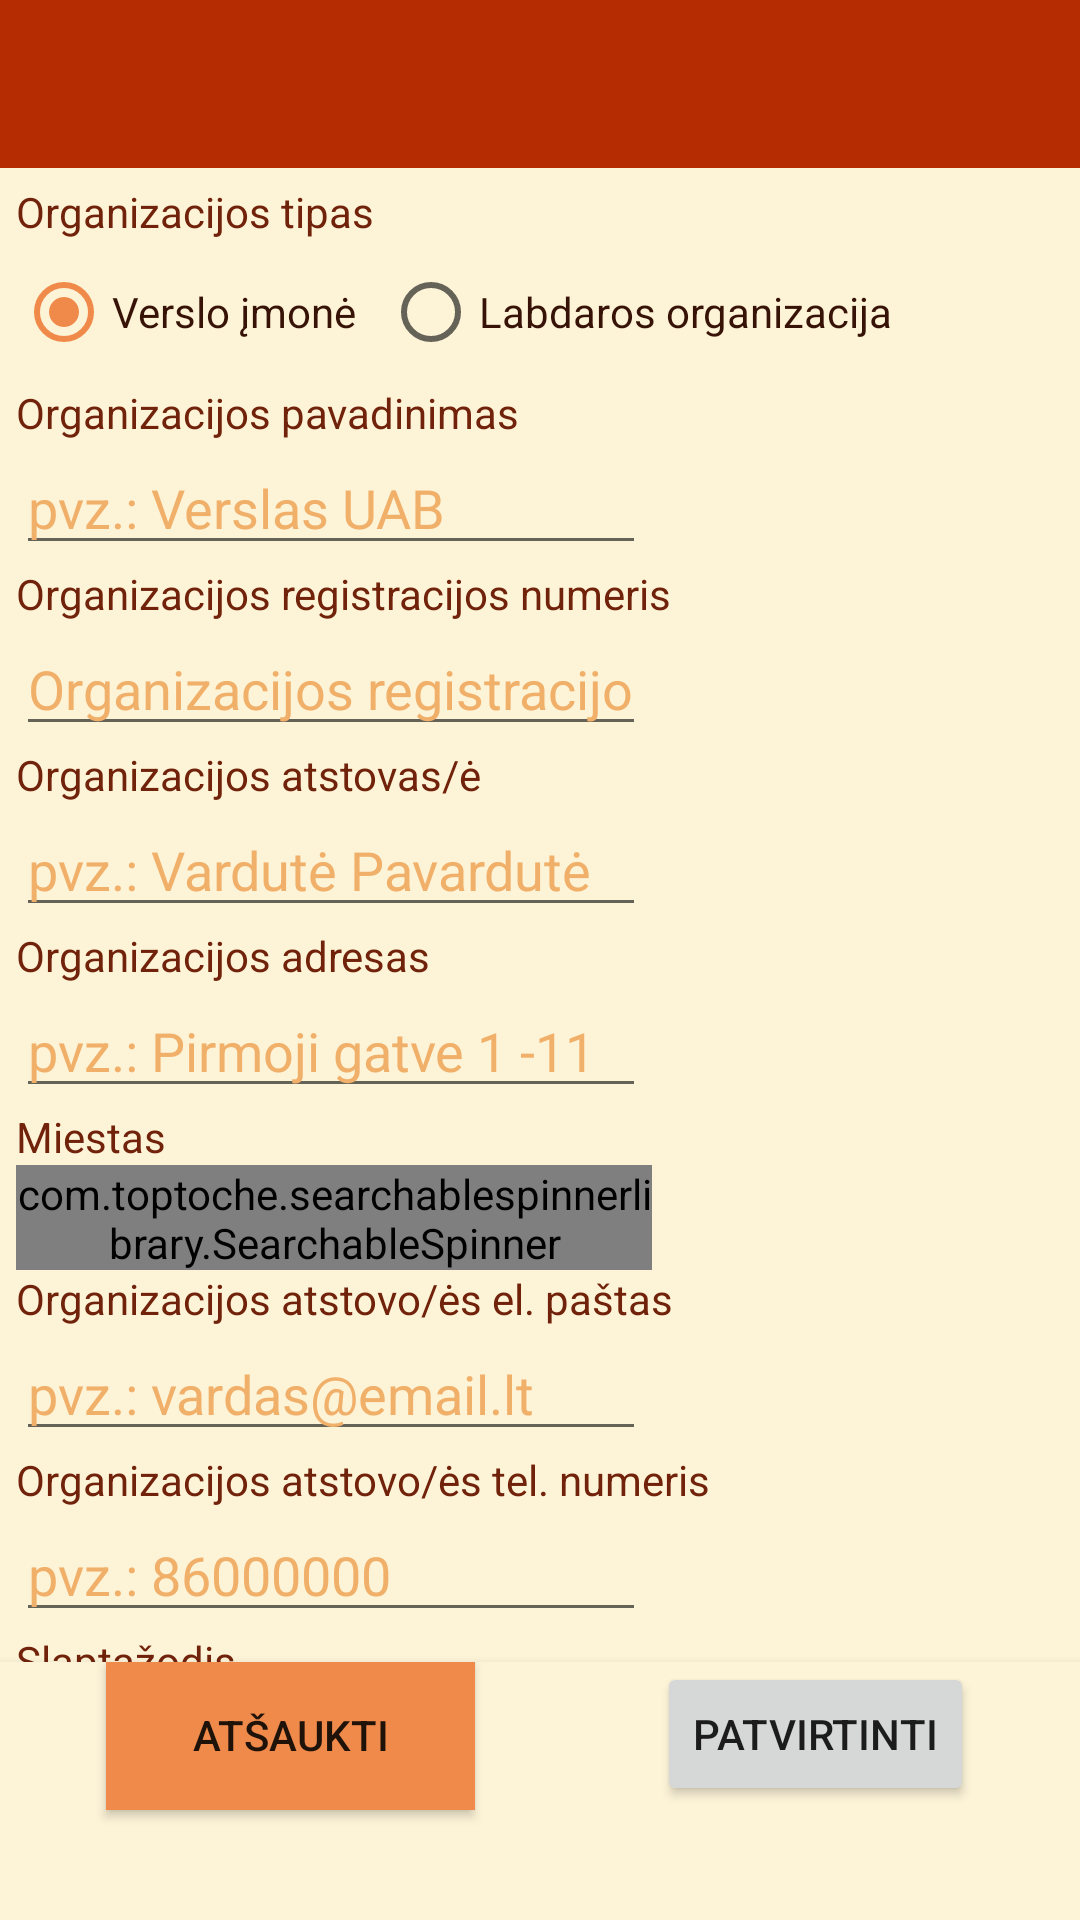

Here is an Android app screen rendered from its layout file. Give the layout XML and the strings, colors and styles it references.
<!-- AndroidManifest.xml: application theme Theme.Redistribution_app.NoActionBar -->
<!-- res/layout/activity_register.xml -->
<?xml version="1.0" encoding="utf-8"?>
<androidx.constraintlayout.widget.ConstraintLayout xmlns:android="http://schemas.android.com/apk/res/android"
    xmlns:app="http://schemas.android.com/apk/res-auto"
    xmlns:tools="http://schemas.android.com/tools"
    android:layout_width="match_parent"
    android:layout_height="match_parent"
    android:background="@color/pale_background"
    android:backgroundTint="@color/pale_background"
    tools:context=".ui.RegisterActivity">

    <com.google.android.material.appbar.AppBarLayout
        android:id="@+id/appBarLayout2"
        android:layout_width="match_parent"
        android:layout_height="wrap_content"
        android:theme="@style/Theme.Redistribution_app.AppBarOverlay"
        app:layout_constraintStart_toStartOf="parent"
        app:layout_constraintTop_toTopOf="parent">

        <androidx.appcompat.widget.Toolbar
            android:id="@+id/toolbar"
            android:layout_width="match_parent"
            android:layout_height="?attr/actionBarSize"
            android:background="?attr/colorPrimary"
            android:label="Registracija"
            app:popupTheme="@style/Theme.Redistribution_app.PopupOverlay" />

    </com.google.android.material.appbar.AppBarLayout>

    
    
    
    
    
    
    
    
    


    <androidx.constraintlayout.widget.ConstraintLayout
        android:id="@+id/buttons"
        android:layout_width="410dp"
        android:layout_height="86dp"
        android:layout_marginEnd="1dp"
        android:background="@color/pale_background"
        android:backgroundTint="@color/pale_background"
        android:elevation="5dp"
        app:layout_constraintBottom_toBottomOf="parent"
        app:layout_constraintEnd_toEndOf="parent"
        app:layout_constraintStart_toStartOf="parent">

        <Button
            android:id="@+id/reg_org_cancel"
            android:layout_width="123dp"
            android:layout_height="50dp"
            android:background="@color/mango_tango"
            android:backgroundTint="#FFFFFF"
            android:text="Atšaukti"
            app:backgroundTint="@color/mango_tango"
            app:layout_constraintBottom_toBottomOf="@+id/reg_org_accept"
            app:layout_constraintEnd_toStartOf="@+id/reg_org_accept"
            app:layout_constraintHorizontal_bias="0.5"
            app:layout_constraintStart_toStartOf="parent"
            app:layout_constraintTop_toTopOf="@+id/reg_org_accept" />

        <Button
            android:id="@+id/reg_org_accept"
            android:layout_width="wrap_content"
            android:layout_height="wrap_content"
            android:text="Patvirtinti"
            app:layout_constraintEnd_toEndOf="parent"
            app:layout_constraintHorizontal_bias="0.5"
            app:layout_constraintStart_toEndOf="@+id/reg_org_cancel" />
    </androidx.constraintlayout.widget.ConstraintLayout>

    <ScrollView
        android:layout_width="390dp"
        android:layout_height="626dp"
        android:layout_marginTop="5dp"
        app:layout_constraintBottom_toTopOf="@+id/reg_org_accept"
        app:layout_constraintEnd_toEndOf="parent"
        app:layout_constraintStart_toStartOf="parent"
        app:layout_constraintTop_toBottomOf="@+id/appBarLayout2">

        <LinearLayout
            android:id="@+id/regList"
            android:layout_width="match_parent"
            android:layout_height="wrap_content"
            android:orientation="vertical"
            android:paddingLeft="20dp">

            <TextView
                android:id="@+id/textView11"
                android:layout_width="wrap_content"
                android:layout_height="wrap_content"
                android:text="@string/org_type"
                android:textColor="@color/smokey_brown" />

            <RadioGroup
                android:id="@+id/org_type"
                android:layout_width="301dp"
                android:layout_height="wrap_content"
                android:checkedButton="@id/short_valid"
                android:orientation="horizontal">

                <RadioButton
                    android:id="@+id/VI"
                    android:layout_width="wrap_content"
                    android:layout_height="wrap_content"
                    android:layout_weight="1"
                    android:checked="true"
                    android:text="Verslo įmonė"
                    android:textColor="@color/smokey_black" />

                <RadioButton
                    android:id="@+id/LO"
                    android:layout_width="wrap_content"
                    android:layout_height="wrap_content"
                    android:layout_weight="1"
                    android:text="Labdaros organizacija"
                    android:textColor="@color/smokey_black" />
            </RadioGroup>

            <TextView
                android:id="@+id/textView7"
                android:layout_width="wrap_content"
                android:layout_height="wrap_content"
                android:text="@string/org_name"
                android:textColor="@color/smokey_brown" />

            <EditText
                android:id="@+id/reg_org_name"
                android:layout_width="wrap_content"
                android:layout_height="wrap_content"
                android:ems="10"
                android:hint="pvz.: Verslas UAB"
                android:inputType="textPersonName"
                android:textColor="@color/smokey_black"
                android:textColorHint="@color/mellow_orange" />

            <TextView
                android:id="@+id/textView5"
                android:layout_width="wrap_content"
                android:layout_height="wrap_content"
                android:text="@string/org_code"
                android:textColor="@color/smokey_brown" />

            <EditText
                android:id="@+id/reg_org_code"
                android:layout_width="wrap_content"
                android:layout_height="wrap_content"
                android:ems="10"
                android:hint="@string/org_code"
                android:inputType="number"
                android:textColor="@color/smokey_black"
                android:textColorHint="@color/mellow_orange" />

            <TextView
                android:id="@+id/textView6"
                android:layout_width="wrap_content"
                android:layout_height="wrap_content"
                android:text="@string/org_person"
                android:textColor="@color/smokey_brown" />

            <EditText
                android:id="@+id/reg_org_person"
                android:layout_width="wrap_content"
                android:layout_height="wrap_content"
                android:ems="10"
                android:hint="pvz.: Vardutė Pavardutė"
                android:inputType="textPersonName"
                android:textColor="@color/smokey_black"
                android:textColorHint="@color/mellow_orange" />

            <TextView
                android:id="@+id/textView9"
                android:layout_width="wrap_content"
                android:layout_height="wrap_content"
                android:text="@string/org_adress"
                android:textColor="@color/smokey_brown" />

            <EditText
                android:id="@+id/reg_org_adress"
                android:layout_width="wrap_content"
                android:layout_height="wrap_content"
                android:ems="10"
                android:hint="pvz.: Pirmoji gatve 1 -11"
                android:inputType="textPostalAddress"
                android:textColor="@color/smokey_black"
                android:textColorHint="@color/mellow_orange" />

            <TextView
                android:id="@+id/textView10"
                android:layout_width="wrap_content"
                android:layout_height="wrap_content"
                android:text="@string/org_city"
                android:textColor="@color/smokey_brown" />

            <com.toptoche.searchablespinnerlibrary.SearchableSpinner
                android:id="@+id/miestas_spinner"
                android:layout_width="212dp"
                android:layout_height="35dp" />

            <TextView
                android:id="@+id/textView8"
                android:layout_width="wrap_content"
                android:layout_height="wrap_content"
                android:text="@string/org_email"
                android:textColor="@color/smokey_brown" />

            <EditText
                android:id="@+id/reg_org_email"
                android:layout_width="wrap_content"
                android:layout_height="wrap_content"
                android:ems="10"
                android:hint="pvz.: vardas@email.lt"
                android:inputType="textEmailAddress"
                android:textColor="@color/smokey_black"
                android:textColorHint="@color/mellow_orange" />

            <TextView
                android:id="@+id/textView12"
                android:layout_width="wrap_content"
                android:layout_height="wrap_content"
                android:text="@string/org_phone"
                android:textColor="@color/smokey_brown" />

            <EditText
                android:id="@+id/reg_org_phone"
                android:layout_width="wrap_content"
                android:layout_height="wrap_content"
                android:ems="10"
                android:hint="pvz.: 86000000"
                android:inputType="phone"
                android:textColor="@color/smokey_black"
                android:textColorHint="@color/mellow_orange" />

            <TextView
                android:id="@+id/textView13"
                android:layout_width="wrap_content"
                android:layout_height="wrap_content"
                android:text="Slaptažodis"
                android:textColor="@color/smokey_brown" />

            <EditText
                android:id="@+id/reg_org_password"
                android:layout_width="wrap_content"
                android:layout_height="wrap_content"
                android:ems="10"
                android:hint="**********"
                android:inputType="textPassword"
                android:textColor="@color/smokey_black"
                android:textColorHint="@color/mellow_orange" />

            <TextView
                android:id="@+id/textView14"
                android:layout_width="wrap_content"
                android:layout_height="wrap_content"
                android:text="Pakartokite slaptažodį"
                android:textColor="@color/smokey_brown" />

            <EditText
                android:id="@+id/reg_org_password2"
                android:layout_width="wrap_content"
                android:layout_height="wrap_content"
                android:ems="10"
                android:hint="**********"
                android:inputType="textPassword"
                android:textColor="@color/smokey_black"
                android:textColorHint="@color/mellow_orange" />

        </LinearLayout>
    </ScrollView>


</androidx.constraintlayout.widget.ConstraintLayout>
<!-- resources referenced by this layout -->
<resources>
  <color name="mango_tango">#F08A4B</color>
  <color name="mellow_orange">#F1B06A</color>
  <color name="pale_background">#fdf4d8</color>
  <color name="smokey_black">#371206</color>
  <color name="smokey_brown">#71220a</color>
  <string name="org_adress">Organizacijos adresas</string>
  <string name="org_city">Miestas</string>
  <string name="org_code">Organizacijos registracijos numeris</string>
  <string name="org_email">Organizacijos atstovo/ės el. paštas</string>
  <string name="org_name">Organizacijos pavadinimas</string>
  <string name="org_person">Organizacijos atstovas/ė</string>
  <string name="org_phone">Organizacijos atstovo/ės tel. numeris</string>
  <string name="org_type">Organizacijos tipas</string>
  <style name="Theme.Redistribution_app.AppBarOverlay" parent="ThemeOverlay.AppCompat.Dark.ActionBar" />
  <style name="Theme.Redistribution_app.PopupOverlay" parent="ThemeOverlay.AppCompat.Light" />
  <style name="Theme.Redistribution_app.NoActionBar">
          <item name="windowActionBar">false</item>
          <item name="windowNoTitle">true</item>
      </style>
</resources>
